Dataset: spectrograms_split (GitHub, yildiramdsa/sleep_apnea_classification_via_eeg_spectrograms_and_deep_learning). Classes: mild, moderate, normal, severe.

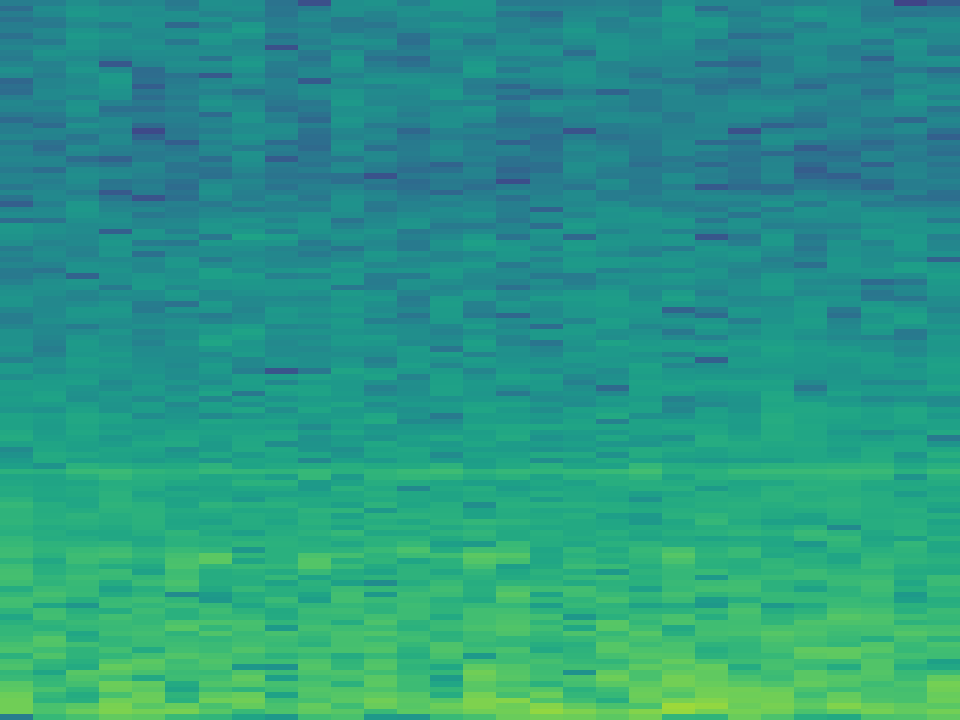
Label: severe

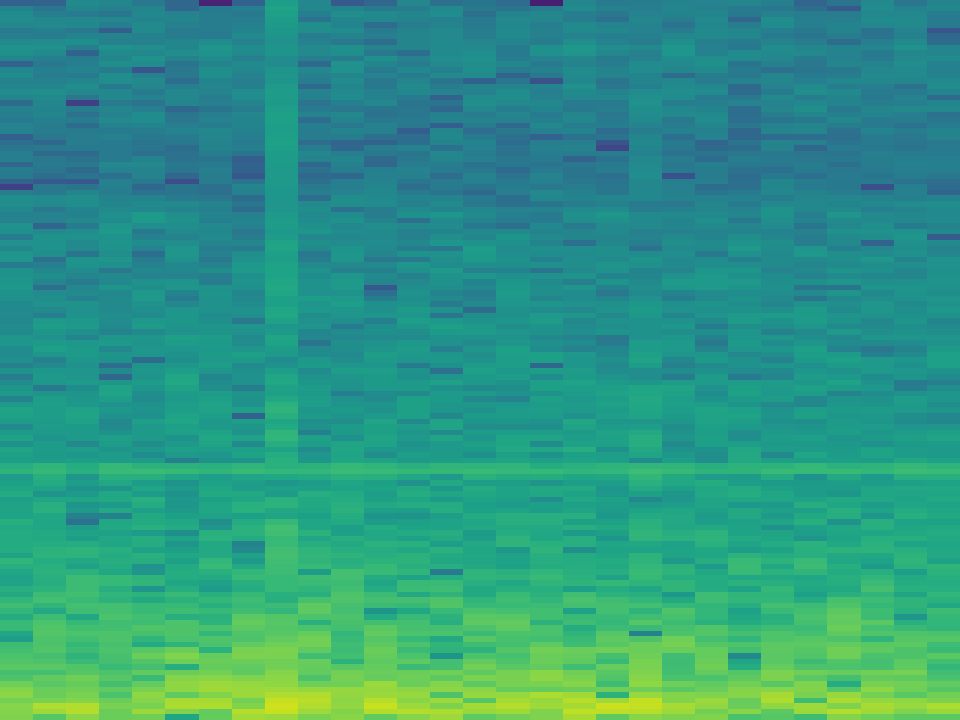
Label: mild

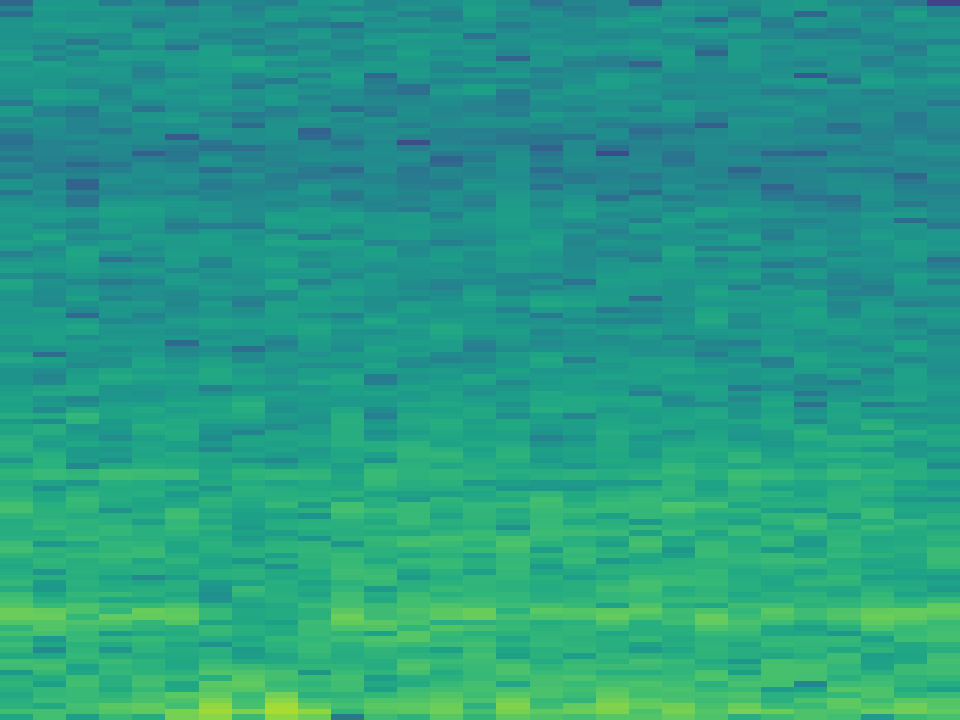
Label: normal

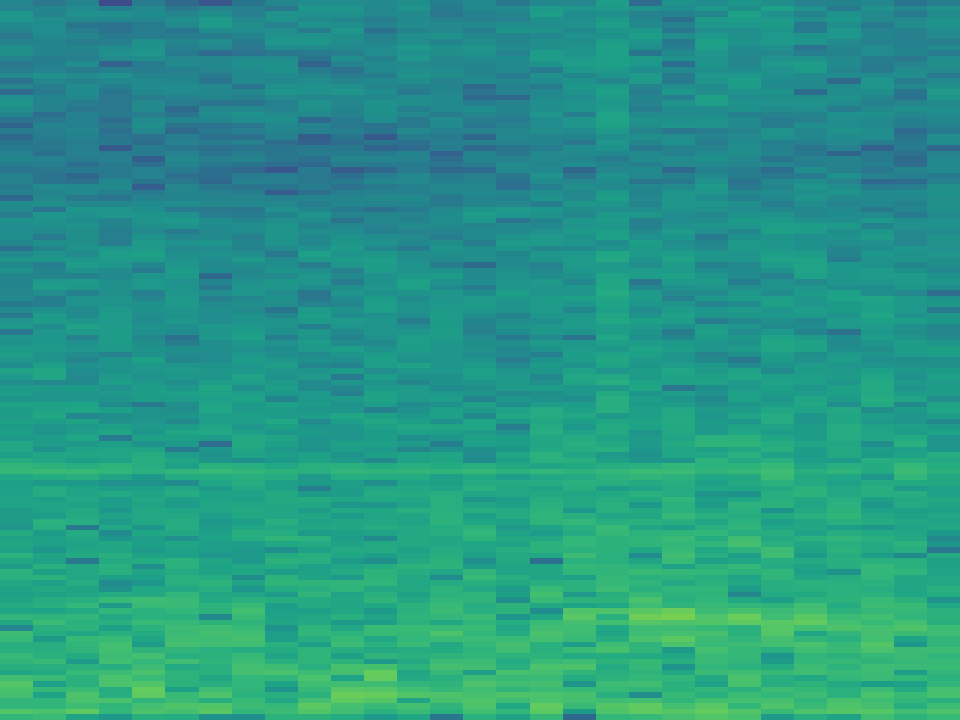
Label: mild

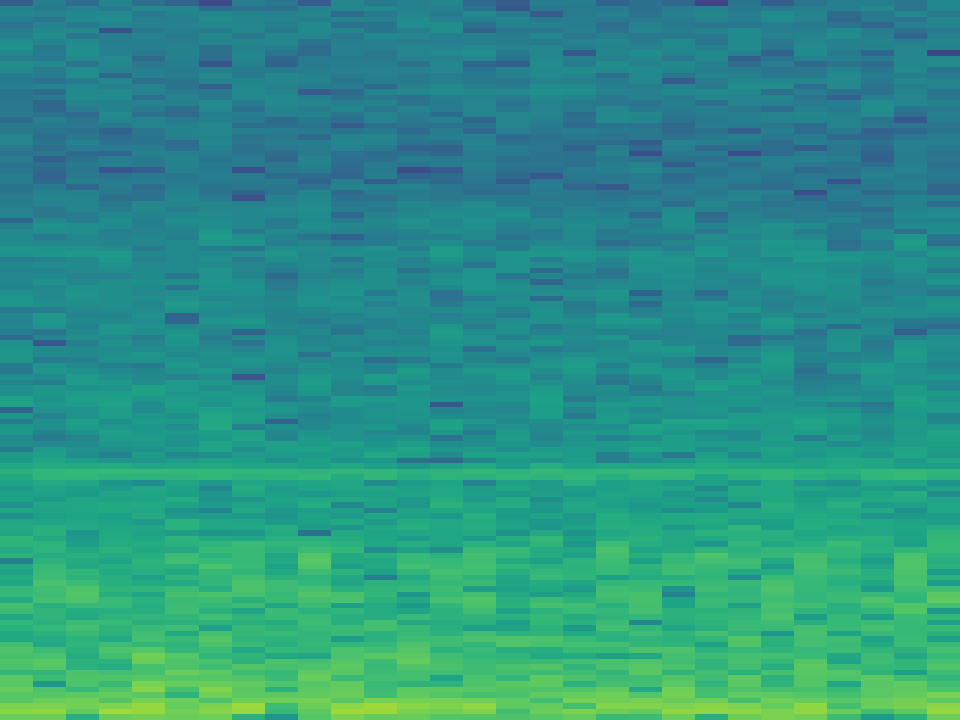
Label: normal

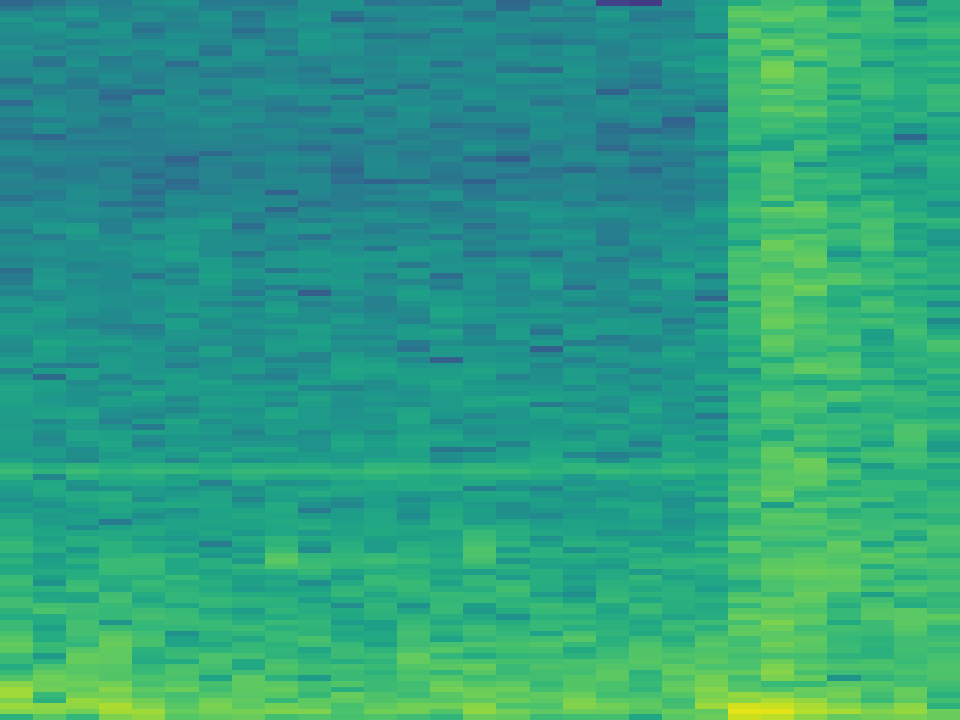
Label: moderate
